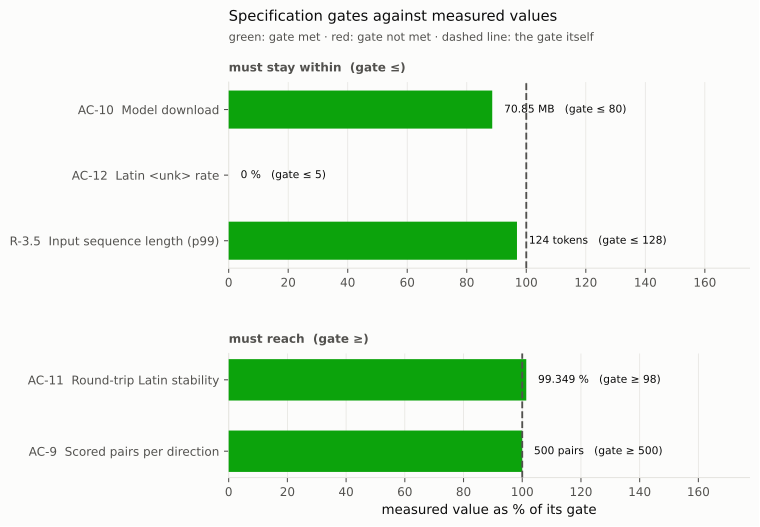

The data file committed next to this chart (first rows):
id, label, measured, target, unit, percentOfGate, gateDirection, status
AC-10, Model download, 70.85, 80.0, MB, 88.56, ≤, met
AC-12, Latin <unk> rate, 0.0, 5.0, %, 0.0, ≤, met
R-3.5, Input sequence length (p99), 124, 128.0, tokens, 96.88, ≤, met
AC-11, Round-trip Latin stability, 99.35, 98.0, %, 101.4, ≥, met
AC-9, Scored pairs per direction, 500, 500.0, pairs, 100.0, ≥, met
